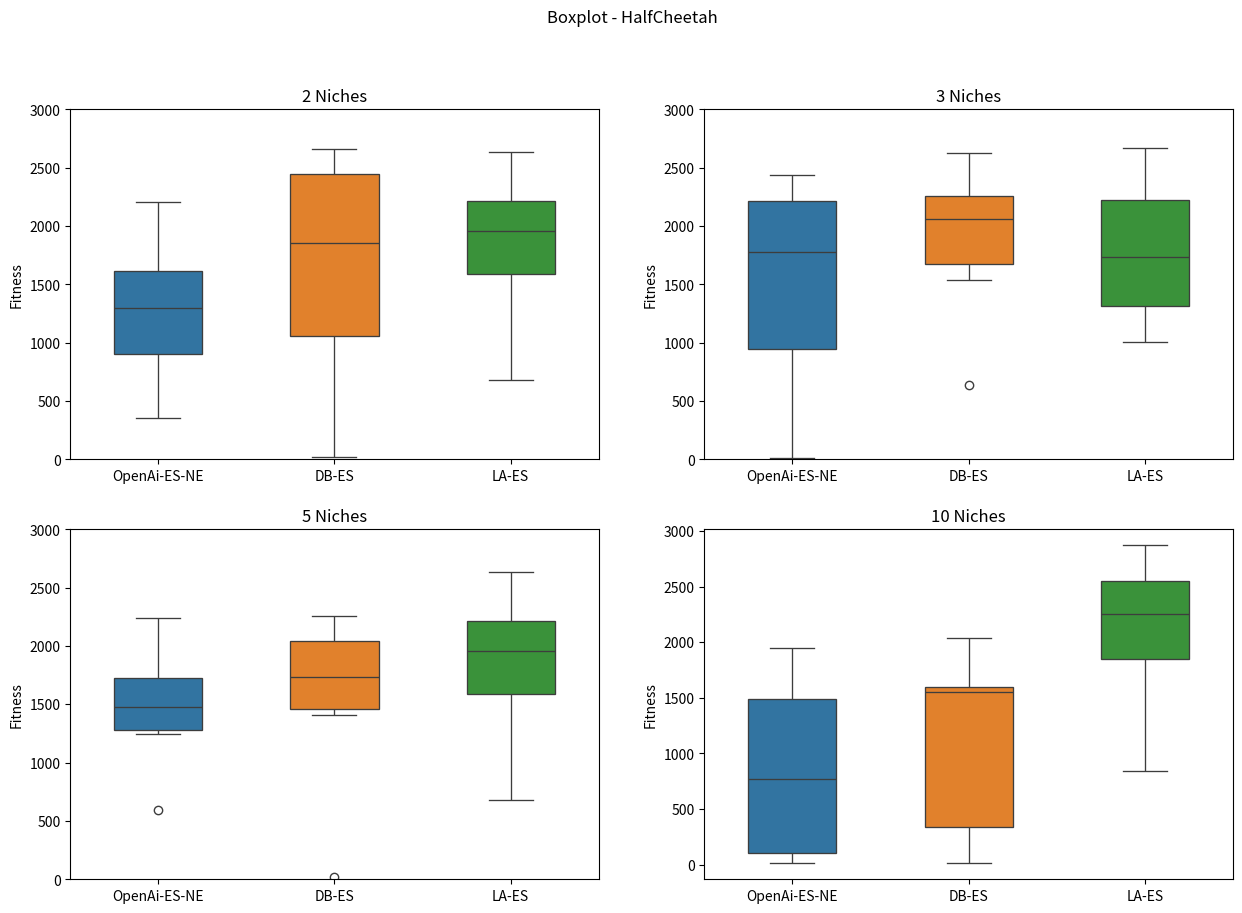

Write the Python code that produced this figure.
import matplotlib.pyplot as plt
import seaborn as sns

davi_2n_50g = [2232.16, 1471.19, 2508.74, 1381.31, 2662.64, 15.91  ,351.30 , 2249.77, 2655.73, 944.21]
brenda_2n_50g = [1692.05, 356.32 , 1288.87, 840.49 , 1753.54, 2204.37, 1300.69, 624.32 , 1392.67, 1085.66]
larissa_500 = [1982.69, 2235.67, 2333.56, 2524.10, 684.58 , 1561.83, 1975.81, 1664.63, 1221.70, 392.11 ]
#super_2n_50g = [1717.53, 1549.67, 1402.20, 2412.98, 1785.64, 2321.78, 2095.40, 22.52  , 2062.77, 2806.13]

davi_3n_50g = [2626.66, 2122.09, 2185.25, 639.55, 1819.46, 1991.76, 1619.81, 2616.79, 2282.71, 1537.18]
brenda_3n_50g = [2307.02, 15.11, 14.67, 844.06, 1935.48, 1909.44, 1243.27, 2336.71, 2437.67, 1644.63]
#random = [15.66  , 764.08 , 2192.59, 2586.86, 2513.57, 2267.97, 1351.68, 2289.44, 2352.87, 2489.71]
larissa_333 = [1558.69, 2323.05, 2665.83, 1912.86, 2647.51, 1607.58, 1052.73, 1231.22, 1001.41, 1861.34]

davi_5n_50g = [2096.79, 1882.49, 1708.87, 1761.49, 16.46, 1542.16, 1407.60, 2253.80, 2245.84, 1437.40]
brenda_5n_50g = [1286.96, 1605.22, 1599.83, 1356.35, 2239.50, 1281.39, 1762.46, 590.17, 2017.05, 1247.02]
larissa_500 = [1895.62, 2216.35, 676.84 , 2202.48, 1909.15, 916.04 , 1490.30, 1998.81, 2636.05, 2320.15]
#super_5n_50g = [2722.44, 2439.23, 2517.59, 1783.99, 2201.03, 2437.00, 1721.58, 2319.28, 2423.41, 2149.12]
#super_larissa = [2683.01, 2992.44, 2947.73, 2777.17, 1673.23, 2757.99, 2907.45, 1840.87, 2554.32, 2854.33]

davi_10n_50g = [1803.83, 1527.64, 14.73 , 1567.81, 2040.28, 84.69 , 1592.13, 16.85 , 1592.79, 1107.09]
brenda_10n_50g = [12.06,  291.76 ,42.37  ,761.07 ,14.58  ,770.81 ,1944.82,1890.16,1257.22,1564.35]
larissa_100 = [840.33, 2555.51, 2274.35, 1252.90, 2191.86, 1735.66, 2871.30, 2830.40, 2233.00, 2540.72]


data = [[brenda_2n_50g, davi_2n_50g, larissa_500],
        [brenda_3n_50g, davi_3n_50g, larissa_333],
        [brenda_5n_50g, davi_5n_50g, larissa_500],
        [brenda_10n_50g, davi_10n_50g, larissa_100]]

fig, axes = plt.subplots(2, 2, figsize=(15, 10)) 

fig.suptitle('Boxplot - HalfCheetah')

axes[0, 0].set_title('2 Niches')
sea = sns.boxplot(ax=axes[0, 0], data=data[0], width=(0.5), linewidth=(0.95))
sea.set(xticklabels=['OpenAi-ES-NE', 'DB-ES', 'LA-ES'])
sea.set_ylabel('Fitness')
sea.set_ylim([0, 3000])

axes[0, 1].set_title('3 Niches')
sea = sns.boxplot(ax=axes[0, 1], data=data[1], width=(0.5), linewidth=(0.95))
sea.set(xticklabels=['OpenAi-ES-NE', 'DB-ES' , 'LA-ES'])
sea.set_ylabel('Fitness')
sea.set_ylim([0, 3000])

axes[1, 0].set_title('5 Niches')
sea = sns.boxplot(ax=axes[1, 0], data=data[2], width=(0.5), linewidth=(0.95))
sea.set(xticklabels=['OpenAi-ES-NE', 'DB-ES', 'LA-ES'])
sea.set_ylabel('Fitness')
sea.set_ylim([0, 3000])

axes[1, 1].set_title('10 Niches')
sea = sns.boxplot(ax=axes[1, 1], data=data[3], width=(0.5), linewidth=(0.95))
sea.set(xticklabels=['OpenAi-ES-NE', 'DB-ES', 'LA-ES'])
sea.set_ylabel('Fitness')

plt.savefig('halfcheetah.png')
